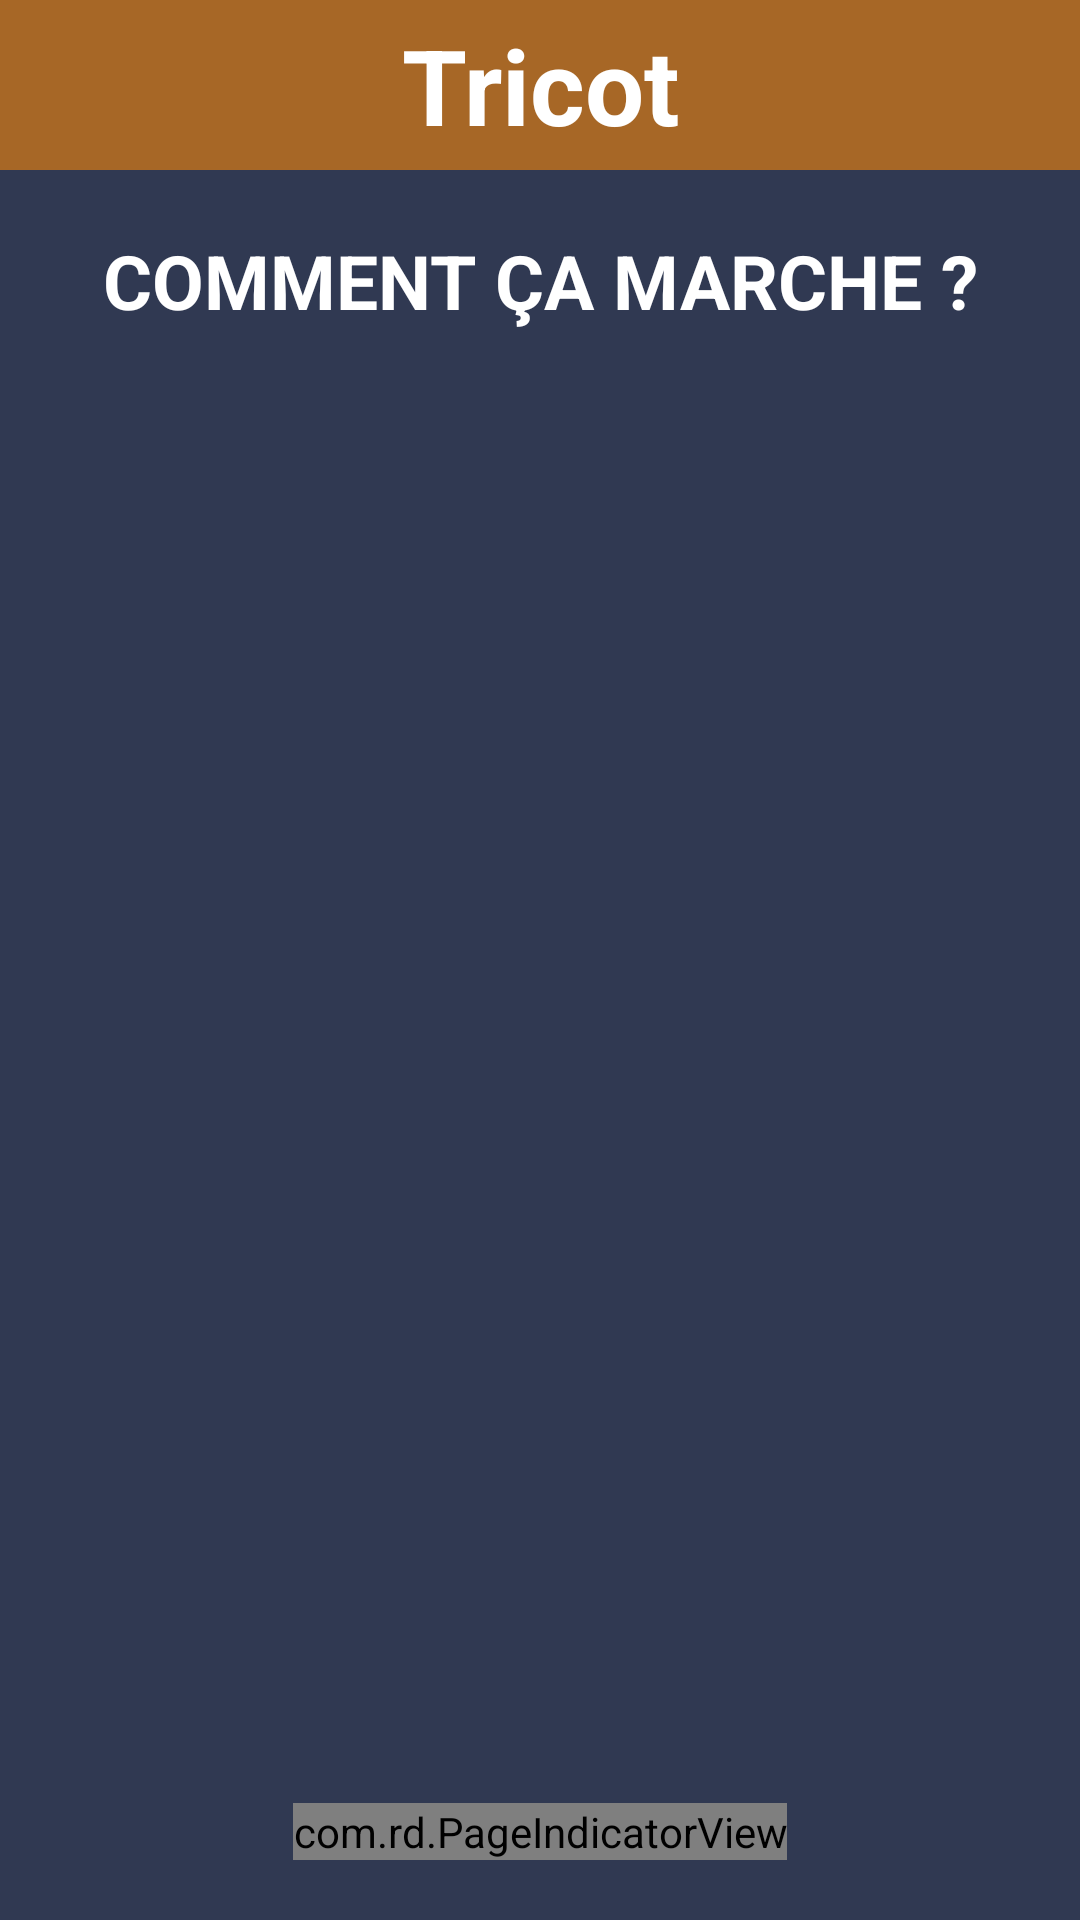

Android layout source for this screen:
<!-- AndroidManifest.xml: activity theme AppTheme.NoActionBar -->
<!-- res/layout/activity_tutos.xml -->
<?xml version="1.0" encoding="utf-8"?>
<RelativeLayout xmlns:android="http://schemas.android.com/apk/res/android"
    xmlns:tools="http://schemas.android.com/tools"
    android:layout_width="match_parent"
    android:layout_height="match_parent"
    xmlns:app="http://schemas.android.com/apk/res-auto"
    android:background="@color/colorPrimaryDark"
    android:orientation="vertical"
    tools:ignore="MissingPrefix">

    <include
        android:id="@+id/top_bar"
        layout="@layout/top_bar" />

        <TextView
            android:id="@+id/title"
            android:layout_width="match_parent"
            android:layout_height="wrap_content"
            android:gravity="center_horizontal"
            android:paddingTop="20dp"
            android:paddingBottom="20dp"
            android:layout_below="@+id/top_bar"
            android:text="@string/how_it_works_title"
            android:textAllCaps="true"
            android:textColor="@android:color/white"
            android:textSize="@dimen/title_text_size"
            android:textStyle="bold" />

    <android.support.v4.view.ViewPager
        android:id="@+id/viewPager"
        android:layout_below="@+id/title"
        android:layout_width="match_parent"
        android:layout_marginLeft="20dp"
        android:layout_marginRight="20dp"
        android:layout_height="wrap_content"
        android:layout_above="@+id/pageIndicatorView" />

    <com.rd.PageIndicatorView
        android:id="@+id/pageIndicatorView"
        android:layout_width="wrap_content"
        android:layout_height="wrap_content"
        android:layout_centerInParent="true"
        app:piv_animationType="scale"
        android:layout_alignParentBottom="true"
        android:layout_marginBottom="20dp"
        android:layout_marginTop="20dp"
        app:piv_dynamicCount="true"
        app:piv_interactiveAnimation="true"
        app:piv_selectedColor="@color/colorPrimary"
        app:piv_unselectedColor="@android:color/white"
        app:piv_viewPager="@id/viewPager" />

</RelativeLayout>
<!-- res/layout/top_bar.xml (included above) -->
<?xml version="1.0" encoding="utf-8"?>
<android.support.constraint.ConstraintLayout xmlns:android="http://schemas.android.com/apk/res/android"
    xmlns:app="http://schemas.android.com/apk/res-auto"
    xmlns:tools="http://schemas.android.com/tools"
    android:layout_width="match_parent"
    android:layout_height="wrap_content"
    android:paddingTop="5dp"
    android:paddingBottom="5dp"
    android:paddingLeft="15dp"
    android:paddingRight="15dp"
    android:background="@color/colorPrimary">

    <ImageView
        android:id="@+id/burger"
        android:layout_width="wrap_content"
        android:layout_height="wrap_content"
        app:layout_constraintTop_toTopOf="parent"
        app:layout_constraintLeft_toLeftOf="parent"
        app:layout_constraintBottom_toBottomOf="parent"
        tools:ignore="ContentDescription" />

    <TextView
        android:id="@+id/title"
        android:layout_width="match_parent"
        android:layout_height="wrap_content"
        android:text="@string/app_name"
        android:textStyle="bold"
        android:layout_marginLeft="40dp"
        android:layout_marginRight="40dp"
        fontPath="fonts/TheBlacklist.ttf"
        android:gravity="center"
        android:textSize="35sp"
        android:textColor="@android:color/white"
        app:layout_constraintTop_toTopOf="parent"
        tools:ignore="MissingPrefix" />

</android.support.constraint.ConstraintLayout>
<!-- resources referenced by this layout -->
<resources>
  <color name="colorPrimary">#a76726</color>
  <color name="colorPrimaryDark">#303952</color>
  <dimen name="title_text_size">25sp</dimen>
  <string name="app_name">Tricot</string>
  <string name="how_it_works_title">Comment ça marche ?</string>
  <style name="AppTheme.NoActionBar">
          <item name="windowActionBar">false</item>
          <item name="windowNoTitle">true</item>
      </style>
</resources>
